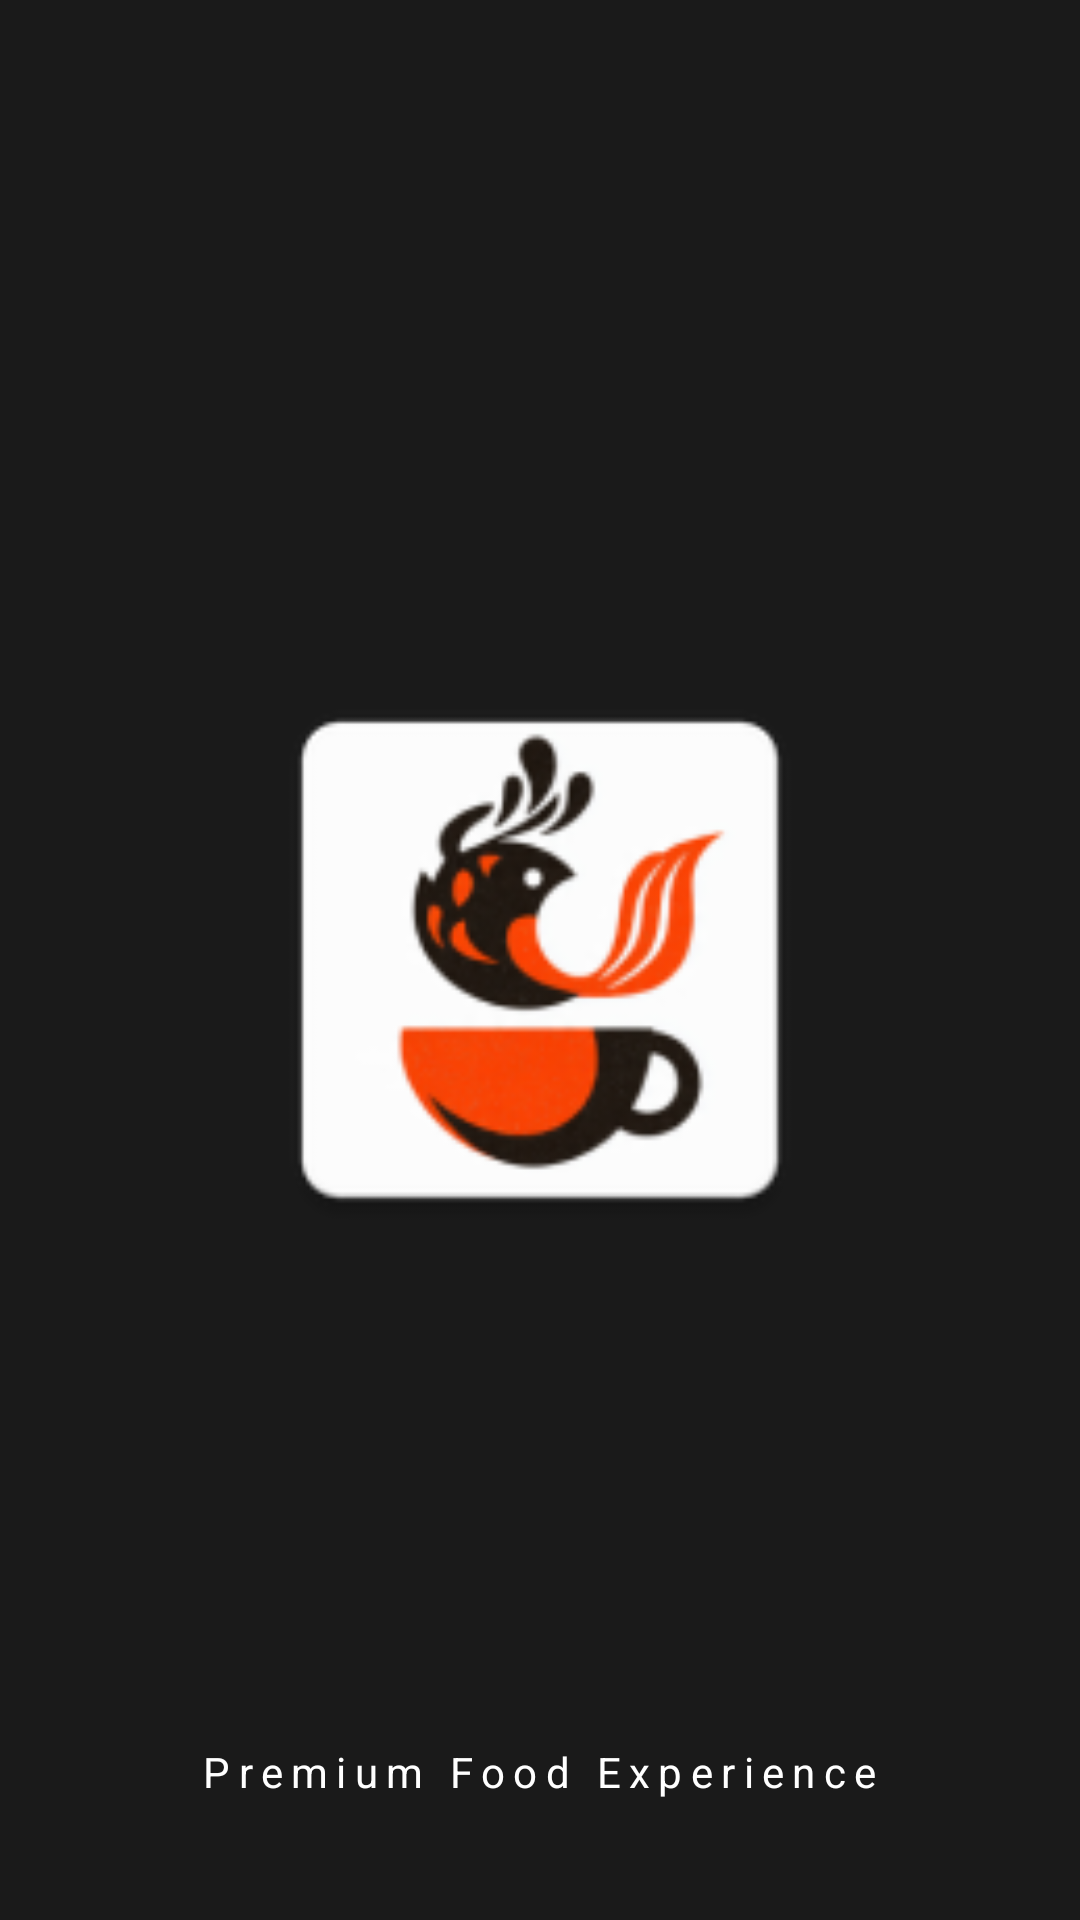

Reconstruct the res/layout file that produces this screen, plus the resources it refers to.
<!-- AndroidManifest.xml: application theme Theme.CafeSea -->
<!-- res/layout/activity_splash.xml -->
<?xml version="1.0" encoding="utf-8"?>
<androidx.constraintlayout.widget.ConstraintLayout xmlns:android="http://schemas.android.com/apk/res/android"
    xmlns:app="http://schemas.android.com/apk/res-auto"
    android:layout_width="match_parent"
    android:layout_height="match_parent"
    android:background="#1A1A1A"> <ImageView
    android:id="@+id/logo"
    android:layout_width="200dp"
    android:layout_height="200dp"
    android:src="@mipmap/ic_launcher"
    app:layout_constraintBottom_toBottomOf="parent"
    app:layout_constraintEnd_toEndOf="parent"
    app:layout_constraintStart_toStartOf="parent"
    app:layout_constraintTop_toTopOf="parent" />

    <TextView
        android:layout_width="wrap_content"
        android:layout_height="wrap_content"
        android:layout_marginBottom="40dp"
        android:text="Premium Food Experience"
        android:textColor="#FFFFFF"
        android:textSize="14sp"
        android:letterSpacing="0.2"
        app:layout_constraintBottom_toBottomOf="parent"
        app:layout_constraintEnd_toEndOf="parent"
        app:layout_constraintStart_toStartOf="parent" />

</androidx.constraintlayout.widget.ConstraintLayout>
<!-- resources referenced by this layout -->
<resources>
  <!-- mipmap ic_launcher: webp bitmap (mipmap-hdpi, 3162 bytes) -->
  <style name="Theme.CafeSea" parent="Base.Theme.CafeSea" />
  <style name="Base.Theme.CafeSea" parent="Theme.Material3.DayNight.NoActionBar">
          <item name="colorPrimary">@color/red_dark</item>
          <item name="colorOnPrimary">@color/white</item>
  
          <item name="android:windowBackground">#FDFDFD</item>
          <item name="colorSurface">#FFFFFF</item>
          <item name="colorOnSurface">#1C1B1F</item>
  
          <item name="android:statusBarColor">#FDFDFD</item>
          <item name="android:windowLightStatusBar">true</item>
  
          <item name="android:navigationBarColor">#FDFDFD</item>
          <item name="android:windowLightNavigationBar">true</item>
  
          <item name="android:windowDrawsSystemBarBackgrounds">true</item>
  
          <item name="android:windowTranslucentStatus">false</item>
      </style>
  <color name="red_dark">#7A1E0C</color>
  <color name="white">#FFFFFFFF</color>
</resources>
